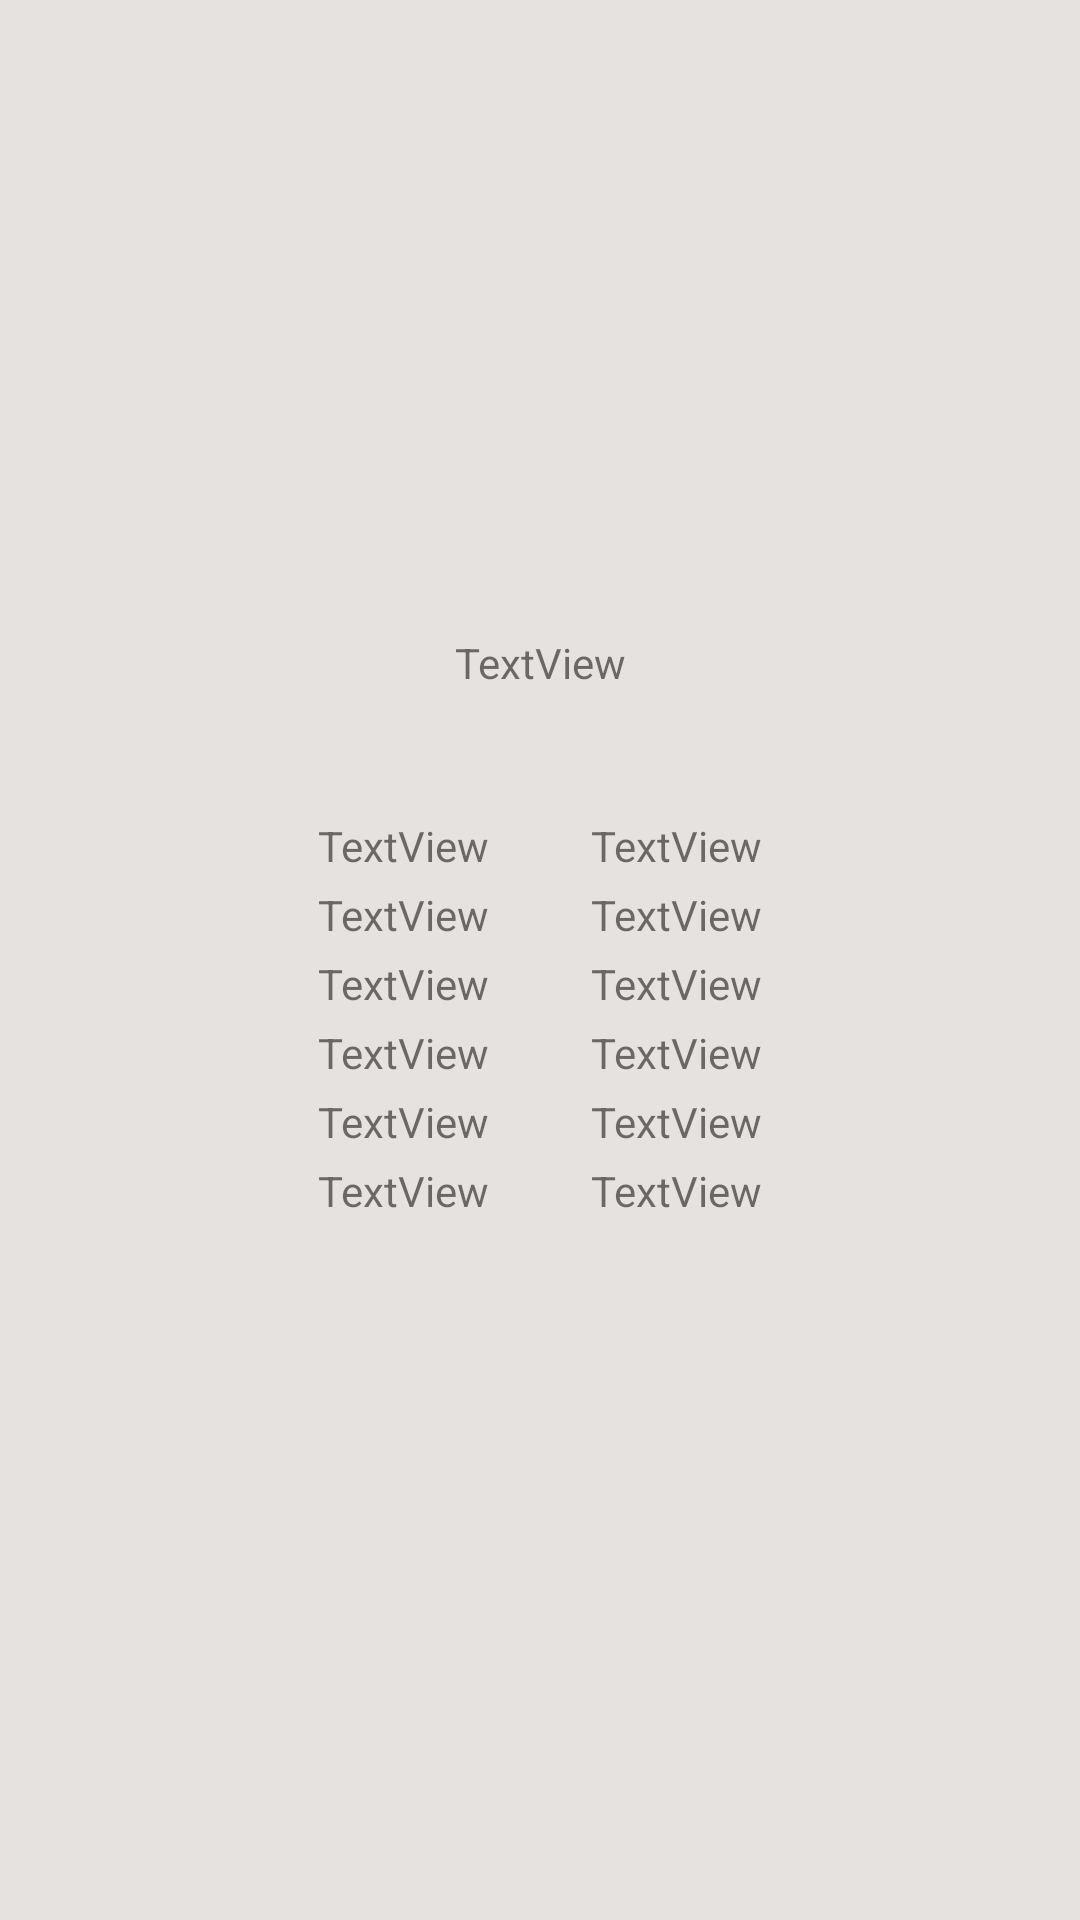

Here is an Android app screen rendered from its layout file. Give the layout XML and the strings, colors and styles it references.
<!-- AndroidManifest.xml: application theme Theme.FootballApp -->
<!-- res/layout/details.xml -->
<?xml version="1.0" encoding="utf-8"?>
<LinearLayout xmlns:android="http://schemas.android.com/apk/res/android"
    xmlns:app="http://schemas.android.com/apk/res-auto"
    xmlns:tools="http://schemas.android.com/tools"
    android:layout_width="match_parent"
    android:layout_height="match_parent"
    android:layout_gravity="center_horizontal|center_vertical"
    android:background="#9ED8D4CF"
    android:gravity="center_horizontal|center_vertical"
    android:orientation="vertical">

    <TextView
        android:id="@+id/textView"
        android:layout_width="match_parent"
        android:layout_height="wrap_content"
        android:layout_gravity="center_vertical"
        android:gravity="center_horizontal|center_vertical"
        android:text="TextView" />

    <LinearLayout
        android:layout_width="wrap_content"
        android:layout_height="wrap_content"
        android:layout_marginBottom="20dp"
        android:gravity="center_horizontal|center_vertical"
        android:orientation="vertical">

        <ImageView
            android:id="@+id/imageView"
            android:layout_width="match_parent"
            android:layout_height="wrap_content"
            android:padding="20dp"
            />

        <LinearLayout
            android:layout_width="match_parent"
            android:layout_height="match_parent"
            android:orientation="horizontal">

            <LinearLayout
                android:layout_width="wrap_content"
                android:layout_height="match_parent"
                android:orientation="vertical"
                android:paddingRight="30dp">

                <TextView
                    android:id="@+id/form"
                    android:layout_width="wrap_content"
                    android:layout_height="wrap_content"
                    android:padding="2dp"
                    android:text="TextView" />

                <TextView
                    android:id="@+id/league"
                    android:layout_width="wrap_content"
                    android:layout_height="wrap_content"
                    android:padding="2dp"
                    android:text="TextView" />

                <TextView
                    android:id="@+id/cards"
                    android:layout_width="wrap_content"
                    android:layout_height="wrap_content"
                    android:padding="2dp"
                    android:text="TextView" />

                <TextView
                    android:id="@+id/clean"
                    android:layout_width="wrap_content"
                    android:layout_height="wrap_content"
                    android:padding="2dp"
                    android:text="TextView" />

                <TextView
                    android:id="@+id/failed"
                    android:layout_width="wrap_content"
                    android:layout_height="wrap_content"
                    android:padding="2dp"
                    android:text="TextView" />

                <TextView
                    android:id="@+id/penalty"
                    android:layout_width="wrap_content"
                    android:layout_height="wrap_content"
                    android:padding="2dp"
                    android:text="TextView" />
            </LinearLayout>

            <LinearLayout
                android:layout_width="match_parent"
                android:layout_height="match_parent"
                android:orientation="vertical">

                <TextView
                    android:id="@+id/form2"
                    android:layout_width="wrap_content"
                    android:layout_height="wrap_content"
                    android:padding="2dp"
                    android:text="TextView" />

                <TextView
                    android:id="@+id/league2"
                    android:layout_width="wrap_content"
                    android:layout_height="wrap_content"
                    android:padding="2dp"
                    android:text="TextView" />

                <TextView
                    android:id="@+id/cards2"
                    android:layout_width="wrap_content"
                    android:layout_height="wrap_content"
                    android:padding="2dp"
                    android:text="TextView" />

                <TextView
                    android:id="@+id/clean2"
                    android:layout_width="wrap_content"
                    android:layout_height="wrap_content"
                    android:padding="2dp"
                    android:text="TextView" />

                <TextView
                    android:id="@+id/failed2"
                    android:layout_width="wrap_content"
                    android:layout_height="wrap_content"
                    android:padding="2dp"
                    android:text="TextView" />

                <TextView
                    android:id="@+id/penalty2"
                    android:layout_width="wrap_content"
                    android:layout_height="wrap_content"
                    android:padding="2dp"
                    android:text="TextView" />
            </LinearLayout>
        </LinearLayout>
    </LinearLayout>

</LinearLayout>
<!-- resources referenced by this layout -->
<resources>
  <style name="Theme.FootballApp" parent="android:Theme.Material.Light.NoActionBar">
          <item name="android:statusBarColor">@color/purple_700</item>
      </style>
  <!-- not gathered from this repository: default colours our renderer supplied (Android Studio template values) -->
  <color name="purple_700">#FF3700B3</color>
</resources>
